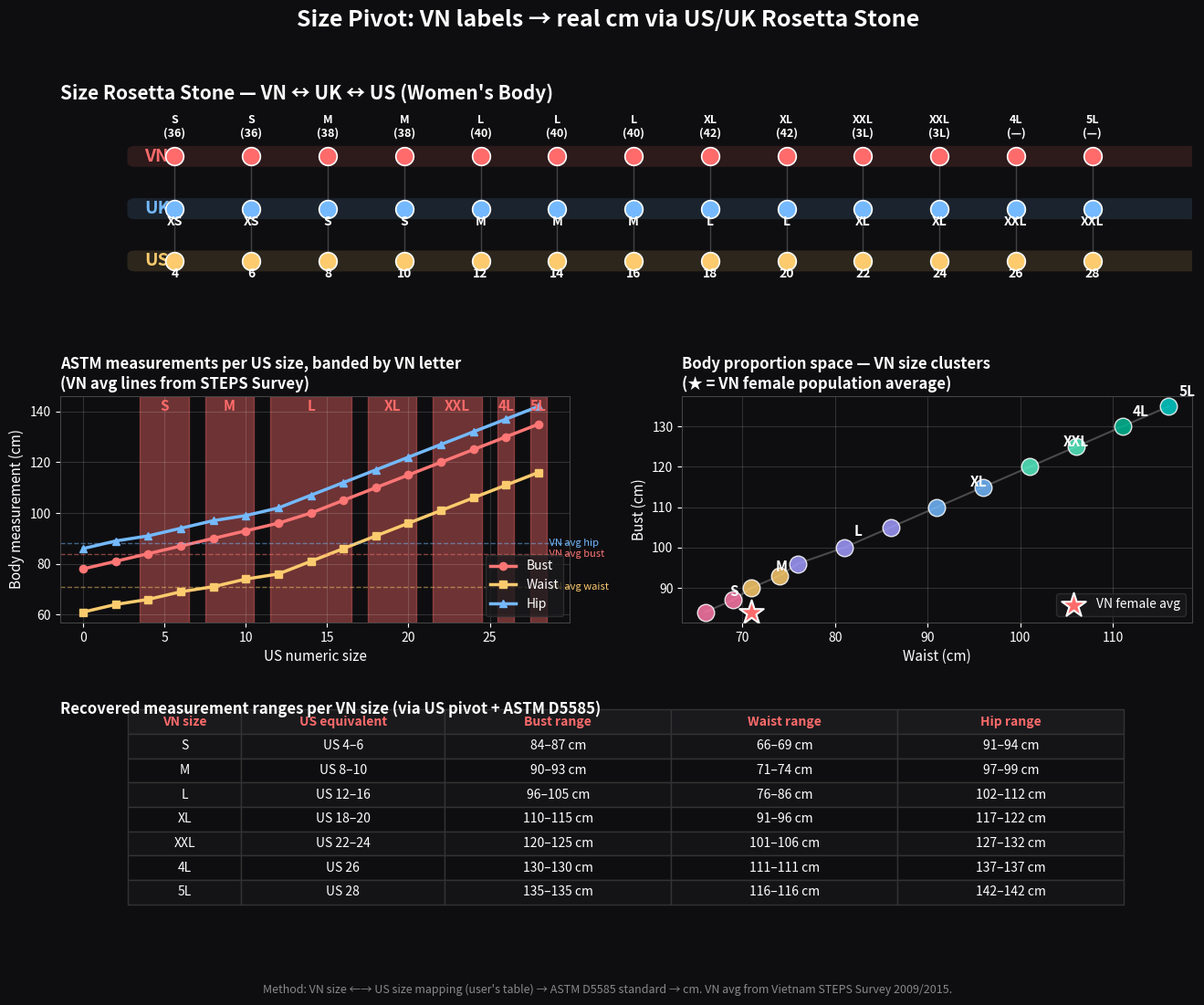

Source code (Python): (Note: this script raises an exception after producing the figure.)
# Size "Rosetta Stone" — pivot from VN size labels to real cm via US/UK equivalents.
# Idea: VN has no rich anthropometric dataset, but we have VN <-> US/UK conversion
# tables, and US/UK have published size-to-measurement standards (ASTM D5585 etc).
# Compose: VN_size -> US_size -> ASTM_measurements_cm. We get real bust/waist/hip
# numbers per VN size without needing a VN-only anthropometric study.

from __future__ import annotations

import matplotlib.pyplot as plt
import numpy as np
from matplotlib.patches import FancyBboxPatch
from matplotlib.lines import Line2D

# ── Conversion table from user input (women's body) ──
# Each row = one US numeric size with its UK letter and VN label/numeric.
# Duplicates collapsed (e.g. US 12 and US 16 both mapping to UK M / VN L
# means VN L spans US 12–16 — we represent that as a range).

WOMEN = [
    # us, uk_letter, vn_letter, vn_eu, vn_local
    (4,  "XS", "S",   "36", "5"),
    (6,  "XS", "S",   "36", "7"),
    (8,  "S",  "M",   "38", "9"),
    (10, "S",  "M",   "38", "9"),
    (12, "M",  "L",   "40", "11"),
    (14, "M",  "L",   "40", "11"),
    (16, "M",  "L",   "40", "11"),
    (18, "L",  "XL",  "42", "13"),
    (20, "L",  "XL",  "42", "13"),
    (22, "XL", "XXL", "3L", "15"),
    (24, "XL", "XXL", "3L", "15"),
    (26, "XXL","4L",  "—",  "17"),
    (28, "XXL","5L",  "—",  "19"),
]

# ── ASTM D5585 / industry-standard women's measurements per US size (cm) ──
# Source: ASTM D5585-11 (Misses) extended for plus sizes via standard 5cm/2-size grade.
# These are the "real cm" we get for free by knowing the US size.
# Format: us_size -> (bust_cm, waist_cm, hip_cm)
US_TO_CM = {
    0:  (78,  61, 86),
    2:  (81,  64, 89),
    4:  (84,  66, 91),
    6:  (87,  69, 94),
    8:  (90,  71, 97),
    10: (93,  74, 99),
    12: (96,  76, 102),
    14: (100, 81, 107),
    16: (105, 86, 112),
    18: (110, 91, 117),
    20: (115, 96, 122),
    22: (120, 101, 127),
    24: (125, 106, 132),
    26: (130, 111, 137),
    28: (135, 116, 142),
}

# Aggregate: group rows by VN letter, find min/max US in that group → measurement range.
from collections import defaultdict
vn_groups: dict[str, list[int]] = defaultdict(list)
for us, _uk, vn_letter, _vn_eu, _vn_local in WOMEN:
    vn_groups[vn_letter].append(us)

# Compute measurement range per VN size
vn_summary = {}
for vn_letter, us_sizes in vn_groups.items():
    bust_lo = US_TO_CM[min(us_sizes)][0]
    bust_hi = US_TO_CM[max(us_sizes)][0]
    waist_lo = US_TO_CM[min(us_sizes)][1]
    waist_hi = US_TO_CM[max(us_sizes)][1]
    hip_lo = US_TO_CM[min(us_sizes)][2]
    hip_hi = US_TO_CM[max(us_sizes)][2]
    vn_summary[vn_letter] = {
        "us_range": (min(us_sizes), max(us_sizes)),
        "bust": (bust_lo, bust_hi),
        "waist": (waist_lo, waist_hi),
        "hip": (hip_lo, hip_hi),
    }

VN_ORDER = ["S", "M", "L", "XL", "XXL", "4L", "5L"]

# Vietnamese population reference (Vietnam STEPS / NHI surveys)
VN_FEMALE_AVG = {"height": 154.5, "weight": 52.5, "bust": 84, "waist": 71, "hip": 88}

# ════════════════════════════════════════════════════════════════════
# Figure
# ════════════════════════════════════════════════════════════════════
fig = plt.figure(figsize=(16, 11), facecolor="#0e0e10")
gs = fig.add_gridspec(3, 2, height_ratios=[1.1, 1.4, 1.0], hspace=0.55, wspace=0.22)

# ── Panel 1: The Rosetta Stone — three lanes, drawn lines bridge them ──
ax1 = fig.add_subplot(gs[0, :])
ax1.set_facecolor("#0e0e10")

LANE_Y = {"VN": 2.2, "UK": 1.2, "US": 0.2}
LANE_COLOR = {"VN": "#ff6b6b", "UK": "#74b9ff", "US": "#fdcb6e"}

# Draw lane backgrounds
for region, y in LANE_Y.items():
    ax1.add_patch(FancyBboxPatch(
        (-0.6, y - 0.18), 16.2, 0.36,
        boxstyle="round,pad=0.02,rounding_size=0.1",
        linewidth=0, facecolor=LANE_COLOR[region], alpha=0.13,
    ))
    ax1.text(-0.4, y, region, fontsize=14, fontweight="bold",
             color=LANE_COLOR[region], va="center")

# Plot points and connecting lines
for i, (us, uk, vn_letter, vn_eu, vn_local) in enumerate(WOMEN):
    x = i

    # US point
    ax1.scatter(x, LANE_Y["US"], s=200, color=LANE_COLOR["US"],
                edgecolor="white", linewidth=1.2, zorder=3)
    ax1.text(x, LANE_Y["US"] - 0.32, str(us), fontsize=10, color="white",
             ha="center", fontweight="bold")

    # UK point
    ax1.scatter(x, LANE_Y["UK"], s=200, color=LANE_COLOR["UK"],
                edgecolor="white", linewidth=1.2, zorder=3)
    ax1.text(x, LANE_Y["UK"] - 0.32, uk, fontsize=10, color="white",
             ha="center", fontweight="bold")

    # VN point
    ax1.scatter(x, LANE_Y["VN"], s=200, color=LANE_COLOR["VN"],
                edgecolor="white", linewidth=1.2, zorder=3)
    label = f"{vn_letter}\n({vn_eu})"
    ax1.text(x, LANE_Y["VN"] + 0.32, label, fontsize=9, color="white",
             ha="center", va="bottom", fontweight="bold")

    # Connection lines
    ax1.plot([x, x], [LANE_Y["US"], LANE_Y["UK"]],
             color="white", alpha=0.22, linewidth=1, zorder=2)
    ax1.plot([x, x], [LANE_Y["UK"], LANE_Y["VN"]],
             color="white", alpha=0.22, linewidth=1, zorder=2)

ax1.set_xlim(-1.5, len(WOMEN) + 0.3)
ax1.set_ylim(-0.4, 3.0)
ax1.axis("off")
ax1.set_title(
    "Size Rosetta Stone — VN ↔ UK ↔ US (Women's Body)",
    fontsize=15, color="white", pad=12, fontweight="bold", loc="left",
)

# ── Panel 2: Measurement curves vs US size, with VN bands overlaid ──
ax2 = fig.add_subplot(gs[1, 0])
ax2.set_facecolor("#0e0e10")

us_sizes = sorted(US_TO_CM.keys())
bust = [US_TO_CM[u][0] for u in us_sizes]
waist = [US_TO_CM[u][1] for u in us_sizes]
hip = [US_TO_CM[u][2] for u in us_sizes]

ax2.plot(us_sizes, bust, marker="o", color="#ff7675", lw=2.5, label="Bust", markersize=6)
ax2.plot(us_sizes, waist, marker="s", color="#fdcb6e", lw=2.5, label="Waist", markersize=6)
ax2.plot(us_sizes, hip, marker="^", color="#74b9ff", lw=2.5, label="Hip", markersize=6)

# VN size bands as colored vertical regions
band_colors = ["#ff6b6b22", "#ff6b6b33", "#ff6b6b22", "#ff6b6b33", "#ff6b6b22", "#ff6b6b33", "#ff6b6b22"]
for vn_letter, color in zip(VN_ORDER, band_colors):
    if vn_letter not in vn_summary:
        continue
    lo, hi = vn_summary[vn_letter]["us_range"]
    ax2.axvspan(lo - 0.5, hi + 0.5, alpha=0.4, color=color, zorder=0)
    mid = (lo + hi) / 2
    ax2.text(mid, 145, vn_letter, color="#ff6b6b", ha="center", va="top",
             fontsize=11, fontweight="bold")

# VN female population average reference line (height-corrected projection)
ax2.axhline(VN_FEMALE_AVG["bust"], color="#ff7675", lw=1, ls="--", alpha=0.5)
ax2.axhline(VN_FEMALE_AVG["waist"], color="#fdcb6e", lw=1, ls="--", alpha=0.5)
ax2.axhline(VN_FEMALE_AVG["hip"], color="#74b9ff", lw=1, ls="--", alpha=0.5)
ax2.text(28.5, VN_FEMALE_AVG["bust"], " VN avg bust", color="#ff7675",
         fontsize=8, va="center")
ax2.text(28.5, VN_FEMALE_AVG["waist"], " VN avg waist", color="#fdcb6e",
         fontsize=8, va="center")
ax2.text(28.5, VN_FEMALE_AVG["hip"], " VN avg hip", color="#74b9ff",
         fontsize=8, va="center")

ax2.set_xlabel("US numeric size", color="white", fontsize=11)
ax2.set_ylabel("Body measurement (cm)", color="white", fontsize=11)
ax2.set_title("ASTM measurements per US size, banded by VN letter\n(VN avg lines from STEPS Survey)",
              color="white", fontsize=12, fontweight="bold", loc="left")
ax2.tick_params(colors="white")
for s in ax2.spines.values():
    s.set_color("#444")
ax2.legend(loc="lower right", facecolor="#1a1a1d", edgecolor="#333",
           labelcolor="white", fontsize=10)
ax2.grid(True, alpha=0.15, color="white")

# ── Panel 3: 2D scatter — bust × waist with size blobs ──
ax3 = fig.add_subplot(gs[1, 1])
ax3.set_facecolor("#0e0e10")

# Each US size as a point, color-coded by VN letter
vn_color = {"S": "#fd79a8", "M": "#fdcb6e", "L": "#a29bfe",
            "XL": "#74b9ff", "XXL": "#55efc4", "4L": "#00b894", "5L": "#00cec9"}
vn_for_us = {us: vn_letter for us, _, vn_letter, _, _ in WOMEN}

for us in us_sizes:
    if us not in vn_for_us:
        continue
    b, w, h = US_TO_CM[us]
    vn = vn_for_us[us]
    ax3.scatter(w, b, s=180, c=vn_color.get(vn, "white"),
                edgecolor="white", lw=1, alpha=0.85, zorder=3)

# Connect with a path showing growth trajectory
ws = [US_TO_CM[u][1] for u in sorted(vn_for_us.keys())]
bs = [US_TO_CM[u][0] for u in sorted(vn_for_us.keys())]
ax3.plot(ws, bs, color="white", alpha=0.25, lw=1.5, zorder=2)

# VN average woman star
ax3.scatter(VN_FEMALE_AVG["waist"], VN_FEMALE_AVG["bust"],
            s=400, marker="*", color="#ff6b6b", edgecolor="white",
            lw=1.5, zorder=4, label="VN female avg")

# Cluster centroid annotations
for vn_letter in VN_ORDER:
    if vn_letter not in vn_summary:
        continue
    bust_mid = sum(vn_summary[vn_letter]["bust"]) / 2
    waist_mid = sum(vn_summary[vn_letter]["waist"]) / 2
    ax3.annotate(vn_letter, (waist_mid, bust_mid), color="white",
                 fontsize=11, fontweight="bold",
                 xytext=(8, 8), textcoords="offset points")

ax3.set_xlabel("Waist (cm)", color="white", fontsize=11)
ax3.set_ylabel("Bust (cm)", color="white", fontsize=11)
ax3.set_title("Body proportion space — VN size clusters\n(★ = VN female population average)",
              color="white", fontsize=12, fontweight="bold", loc="left")
ax3.tick_params(colors="white")
for s in ax3.spines.values():
    s.set_color("#444")
ax3.legend(loc="lower right", facecolor="#1a1a1d", edgecolor="#333",
           labelcolor="white", fontsize=10)
ax3.grid(True, alpha=0.15, color="white")

# ── Panel 4: VN size summary table ──
ax4 = fig.add_subplot(gs[2, :])
ax4.set_facecolor("#0e0e10")
ax4.axis("off")

table_data = []
for vn_letter in VN_ORDER:
    if vn_letter not in vn_summary:
        continue
    s = vn_summary[vn_letter]
    us_lo, us_hi = s["us_range"]
    table_data.append([
        vn_letter,
        f"US {us_lo}–{us_hi}" if us_lo != us_hi else f"US {us_lo}",
        f"{s['bust'][0]}–{s['bust'][1]} cm",
        f"{s['waist'][0]}–{s['waist'][1]} cm",
        f"{s['hip'][0]}–{s['hip'][1]} cm",
    ])

col_labels = ["VN size", "US equivalent", "Bust range", "Waist range", "Hip range"]
table = ax4.table(
    cellText=table_data, colLabels=col_labels,
    loc="center", cellLoc="center",
    colWidths=[0.10, 0.18, 0.20, 0.20, 0.20],
)
table.auto_set_font_size(False)
table.set_fontsize(10)
table.scale(1, 1.6)

for (r, c), cell in table.get_celld().items():
    cell.set_edgecolor("#333")
    if r == 0:
        cell.set_facecolor("#1a1a1d")
        cell.set_text_props(color="#ff6b6b", fontweight="bold")
    else:
        cell.set_facecolor("#0e0e10" if r % 2 == 0 else "#141417")
        cell.set_text_props(color="white")

ax4.set_title("Recovered measurement ranges per VN size (via US pivot + ASTM D5585)",
              color="white", fontsize=12, fontweight="bold", loc="left", pad=10)

fig.suptitle(
    "Size Pivot: VN labels → real cm via US/UK Rosetta Stone",
    fontsize=18, color="white", fontweight="bold", y=0.985,
)
fig.text(
    0.5, 0.005,
    "Method: VN size ←→ US size mapping (user's table) → ASTM D5585 standard → cm. "
    "VN avg from Vietnam STEPS Survey 2009/2015.",
    ha="center", color="#888", fontsize=9, style="italic",
)

OUT = "/Users/inugami/Documents/GitHub/research-try-out/reports/size_rosetta_stone.png"
plt.savefig(OUT, dpi=140, facecolor="#0e0e10", bbox_inches="tight")
print(f"Saved: {OUT}")
print()
print("VN size → US equivalent → real cm (via ASTM D5585):")
for row in table_data:
    print(f"  {row[0]:5s} {row[1]:12s} bust {row[2]:14s} waist {row[3]:14s} hip {row[4]}")
